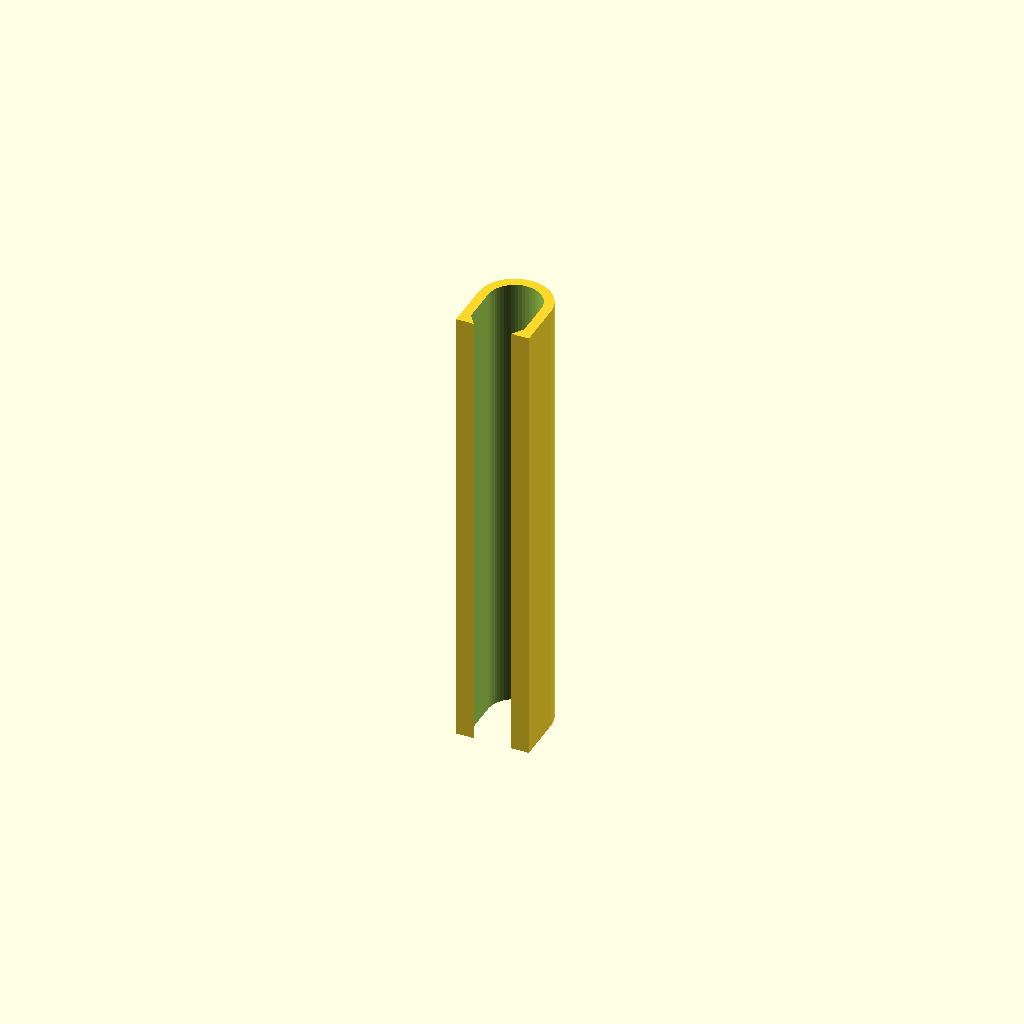
Cell 1: the model at its default parameters.
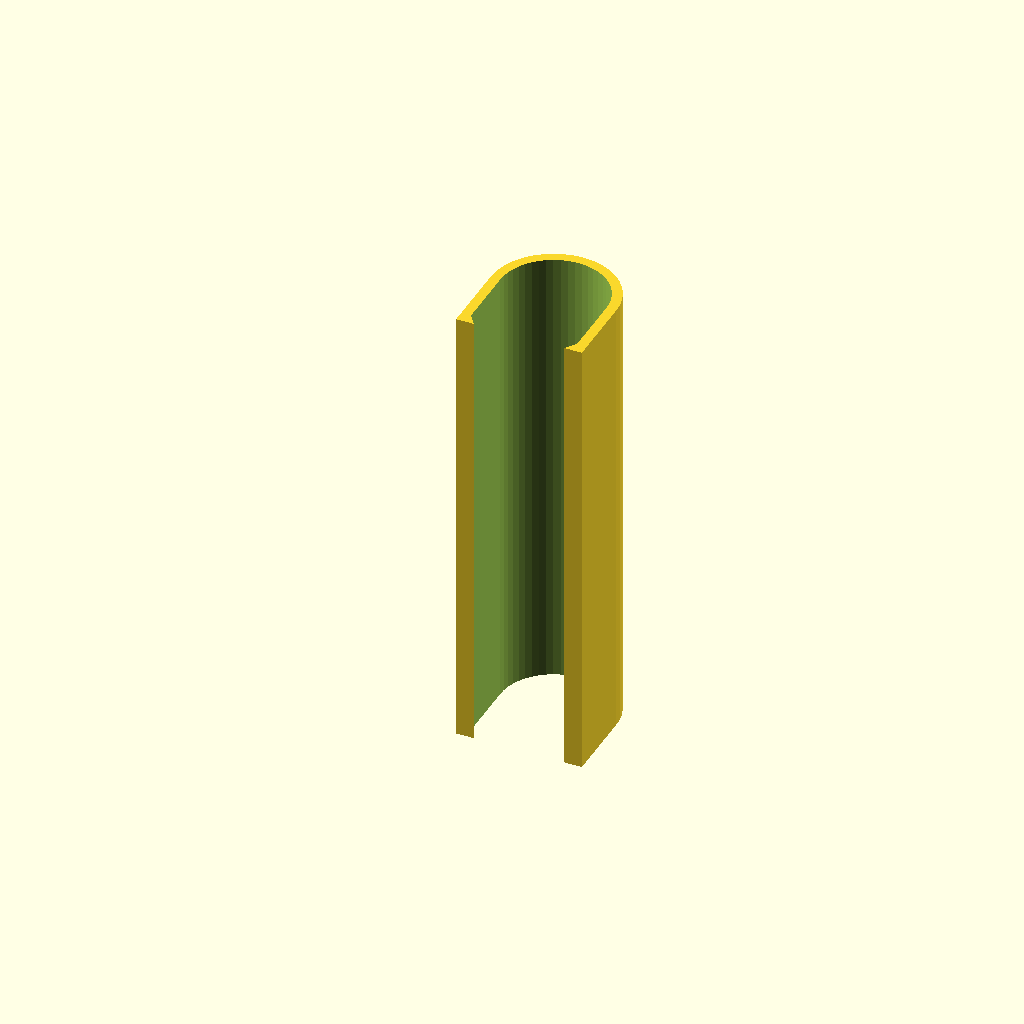
Cell 2: the same model with inner = 16.2.
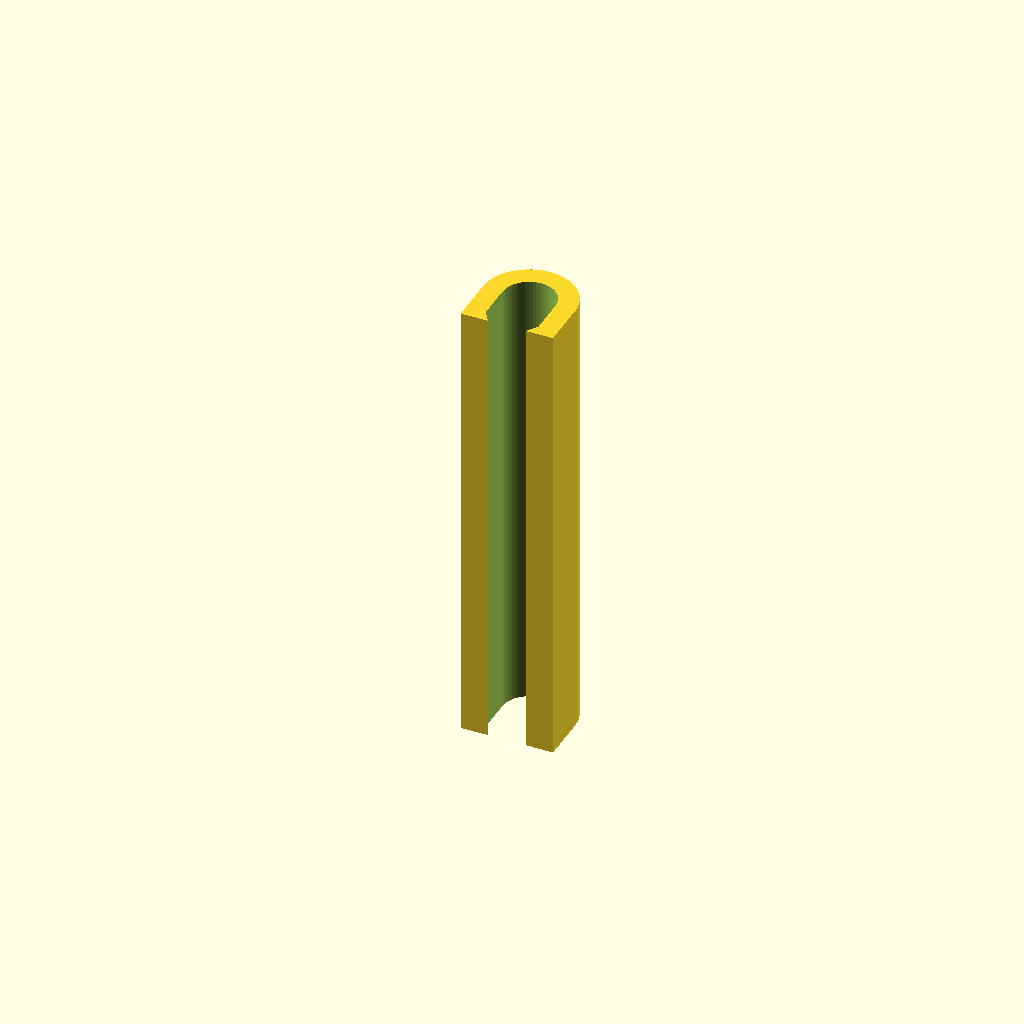
Cell 3: wall = 3 (everything else at default).
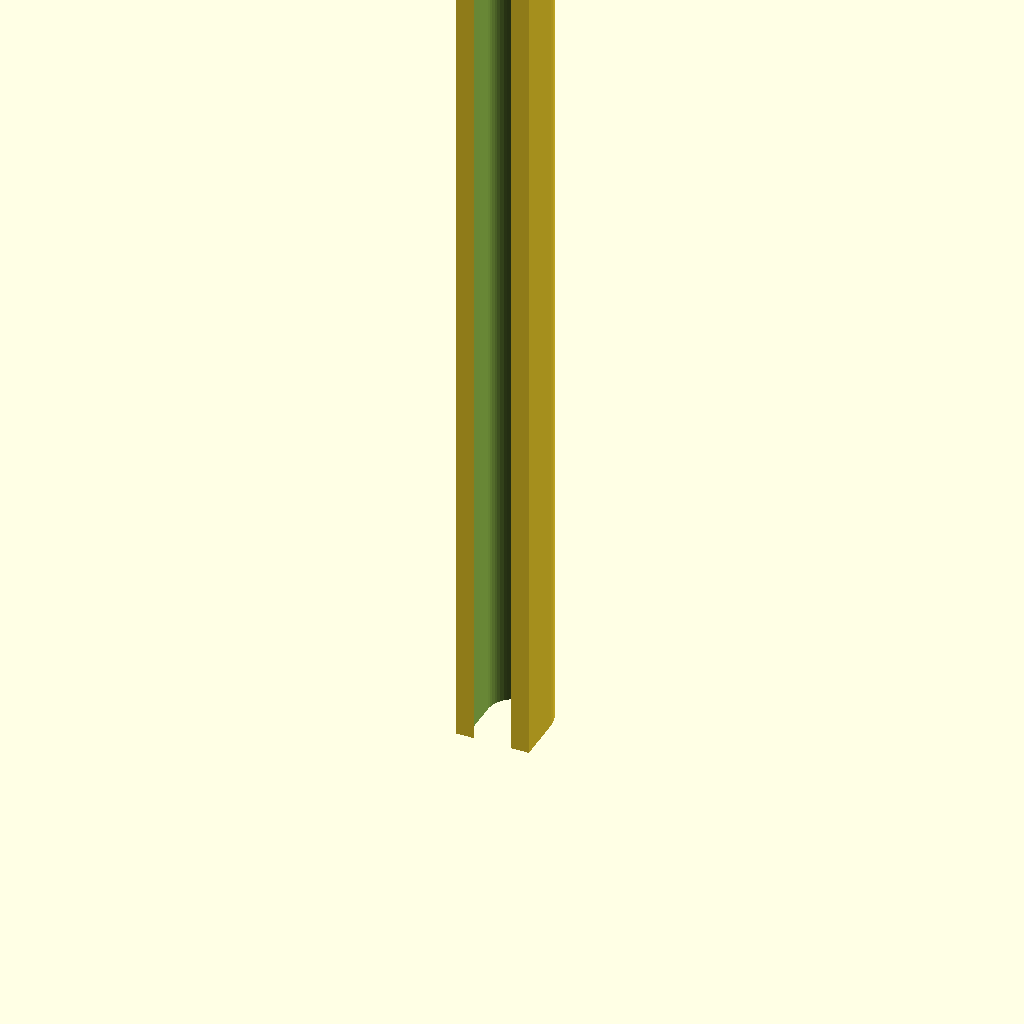
Cell 4: length = 140 (everything else at default).
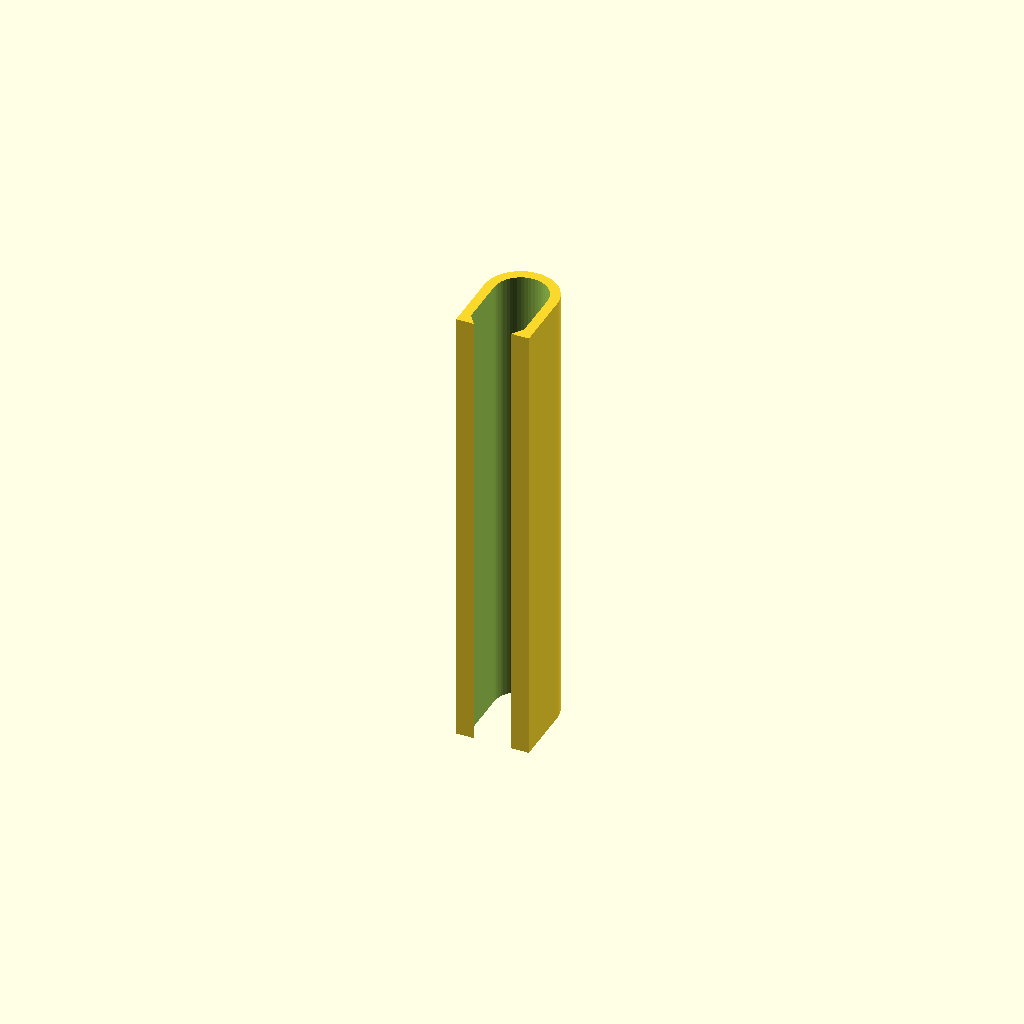
Cell 5 — clip_extra set to 4, the other parameters unchanged.
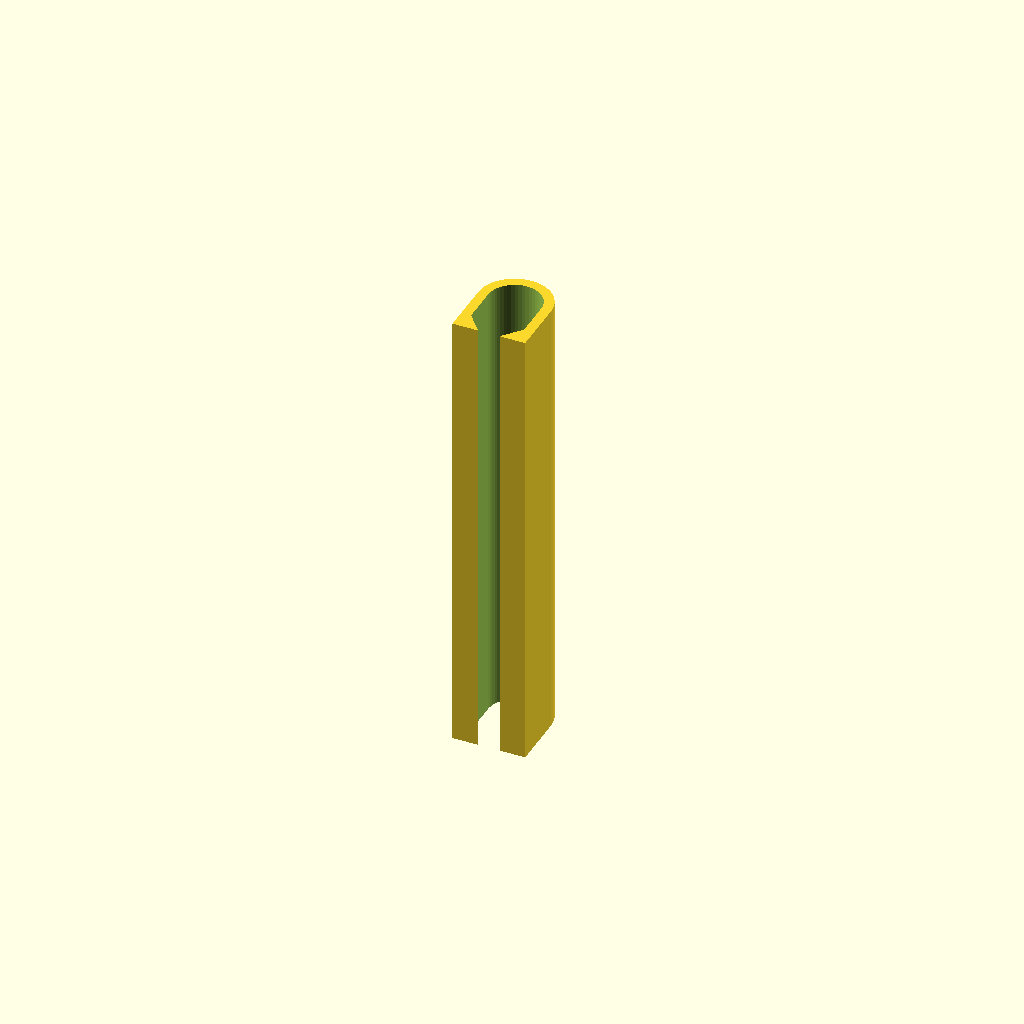
Cell 6: the same model with lip = 2.4.
One fixed orthographic camera (rotation 55°, 0°, 25°; colour scheme Cornfield) for every cell.
The OpenSCAD source (parts/motor-wire-guard/motor_wire_guard.scad):
//// Motor Wire Shield - square tube

$fn = 50;

// Inner dimensions
inner = 8.1;
// Wall thickness
wall = 1.5;

// Length
length = 70;

// Extra depth on the clip legs (beyond square) for better grip
clip_extra = 2;

// Retention lip — inward triangle at each leg tip to hold cables
lip = 1.2;

outer   = inner + 2 * wall;        // 11.2 — width
outer_h = outer + clip_extra;      // 14.2 — leg depth (taller than wide)
corner_r = 1.5;

difference() {
    // Outer — rectangular body with semicircular rounded top
    linear_extrude(length)
        hull() {
            offset(r=corner_r) offset(delta=-corner_r)
                square([outer, outer_h - outer/2]);
            translate([outer/2, outer_h - outer/2])
                circle(r = outer/2);
        };

    // Inner cutout — uniform wall thickness, mirrors outer curve
    translate([0, 0, -0.1])
        linear_extrude(length + 0.2)
            offset(delta = -wall)
                hull() {
                    offset(r=corner_r) offset(delta=-corner_r)
                        square([outer, outer_h - outer/2]);
                    translate([outer/2, outer_h - outer/2])
                        circle(r = outer/2);
                };

    // Open one long side (remove a wall)
    translate([-0.1, -0.1, -0.1])
        cube([outer + 0.2, wall + 0.2, length + 0.2]);
}

// Retention lips — trapezoids anchored in leg body, nub extends inward below opening
linear_extrude(length)
    union() {
        // Left leg: overlaps 0.5mm into leg body so it attaches
        translate([0, wall])
            polygon([[0, 0.5], [wall, 0.5], [wall+lip, -lip], [0, -lip]]);
        // Right leg: mirror
        translate([outer-wall, wall])
            polygon([[0, 0.5], [wall, 0.5], [wall, -lip], [-lip, -lip]]);
    }
Customizer parameters (derived from the source; name, type, default, range or options):
inner: number, default 8.1
wall: number, default 1.5
length: number, default 70
clip_extra: number, default 2
lip: number, default 1.2
corner_r: number, default 1.5
